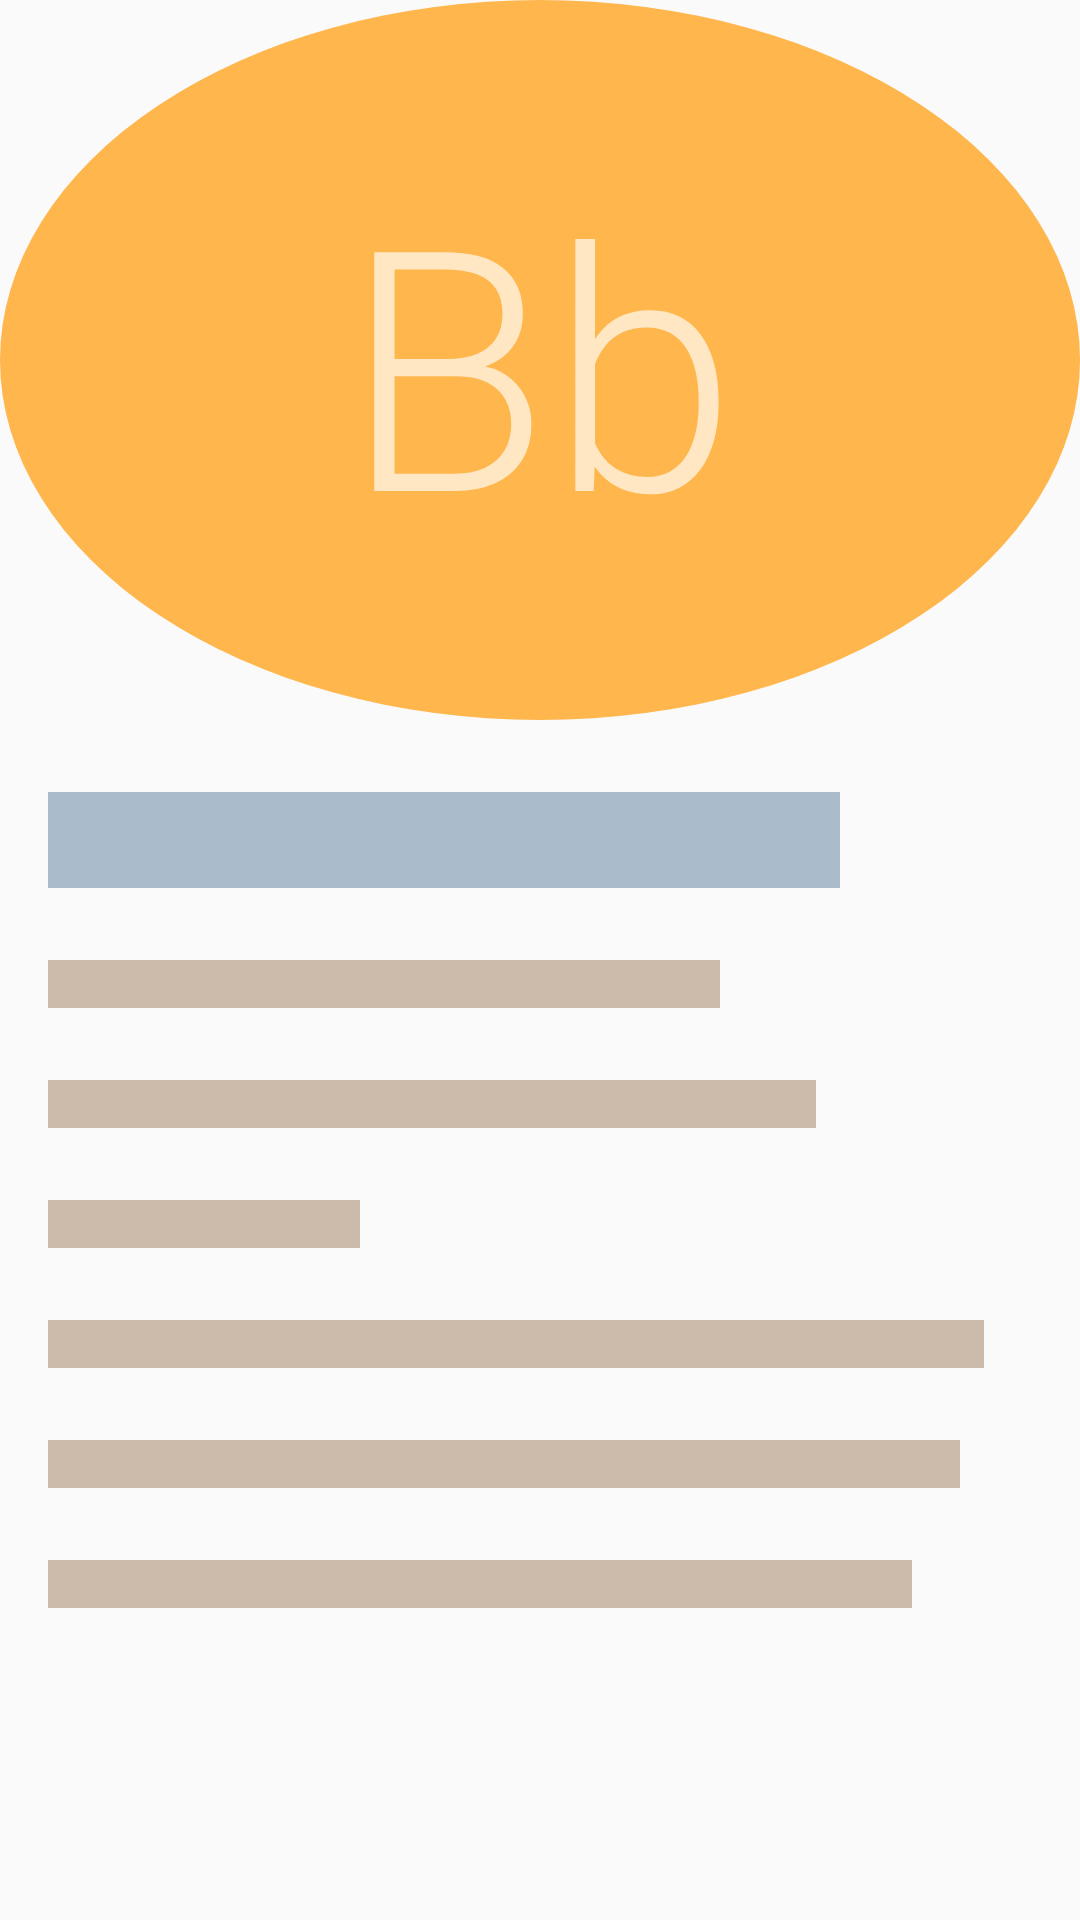

This screen was rendered from an Android layout file. Write that file and the resources it references.
<!-- AndroidManifest.xml: activity theme AppTheme.Details -->
<!-- res/layout/activity_details.xml -->
<?xml version="1.0" encoding="utf-8"?>
<LinearLayout

    xmlns:android="http://schemas.android.com/apk/res/android"

    xmlns:tools="http://schemas.android.com/tools"

    android:orientation="vertical"

    android:layout_width="match_parent"

    android:layout_height="match_parent"

    tools:context=".DetailsActivity"

    >

    

    <TextView

        android:layout_width="match_parent"

        android:layout_height="240dp"

        android:gravity="center"

        android:background="@drawable/details_header_background"

        android:text="Bb"

        android:textAppearance="@android:style/TextAppearance.Material.Display4"

        android:textColor="#afff"

        android:transitionName="@string/tn_tv_gi_ad"

        />

    

    <View

        android:layout_width="match_parent"

        android:layout_height="32dp"

        android:layout_marginTop="24dp"

        android:layout_marginStart="@dimen/layout_margin_start"

        android:layout_marginEnd="80dp"

        android:background="@color/colorStubViewMajor"

        />

    <View
        
        android:layout_width="match_parent"
        
        android:layout_height="16dp"
        
        android:layout_marginTop="24dp"
        
        android:layout_marginStart="@dimen/layout_margin_start"
        
        android:layout_marginEnd="120dp"
        
        android:background="@color/colorStubViewMinor"
        
        />
    
    <View
        android:layout_width="match_parent"

        android:layout_height="16dp"

        android:layout_marginTop="24dp"

        android:layout_marginStart="@dimen/layout_margin_start"

        android:layout_marginEnd="88dp"

        android:background="@color/colorStubViewMinor"

        />

    <View
        android:layout_width="match_parent"

        android:layout_height="16dp"

        android:layout_marginTop="24dp"

        android:layout_marginStart="@dimen/layout_margin_start"

        android:layout_marginEnd="240dp"

        android:background="@color/colorStubViewMinor"

        />

    <View
        android:layout_width="match_parent"

        android:layout_height="16dp"

        android:layout_marginTop="24dp"

        android:layout_marginStart="@dimen/layout_margin_start"

        android:layout_marginEnd="32dp"

        android:background="@color/colorStubViewMinor"

        />

    <View
        android:layout_width="match_parent"

        android:layout_height="16dp"

        android:layout_marginTop="24dp"

        android:layout_marginStart="@dimen/layout_margin_start"

        android:layout_marginEnd="40dp"

        android:background="@color/colorStubViewMinor"

        />

    <View
        android:layout_width="match_parent"

        android:layout_height="16dp"

        android:layout_marginTop="24dp"

        android:layout_marginStart="@dimen/layout_margin_start"

        android:layout_marginEnd="56dp"

        android:background="@color/colorStubViewMinor"

        />

</LinearLayout>
<!-- resources referenced by this layout -->
<resources>
  <color name="colorStubViewMajor">#abc</color>
  <color name="colorStubViewMinor">#cba</color>
  <dimen name="layout_margin_start">16dp</dimen>
  <!-- drawable details_header_background (drawable) -->
  <?xml version="1.0" encoding="utf-8"?>
  <shape
  
      xmlns:android="http://schemas.android.com/apk/res/android"
  
      android:dither="true"
  
      android:shape="oval"
      >
  
      
  
      <solid
  
          android:color="@color/colorDetailsHeader"
  
          />
  
  
  </shape>
  <string name="tn_tv_gi_ad">Mover</string>
  <style name="AppTheme.Details">
  
          
  
          
  
          <item name="android:windowEnterTransition">@transition/slide_right</item>
          
  
          
  
          <item name="android:windowTransitionBackgroundFadeDuration">900</item>
  
          
  
      </style>
  <color name="colorDetailsHeader">#ffb74d</color>
</resources>
